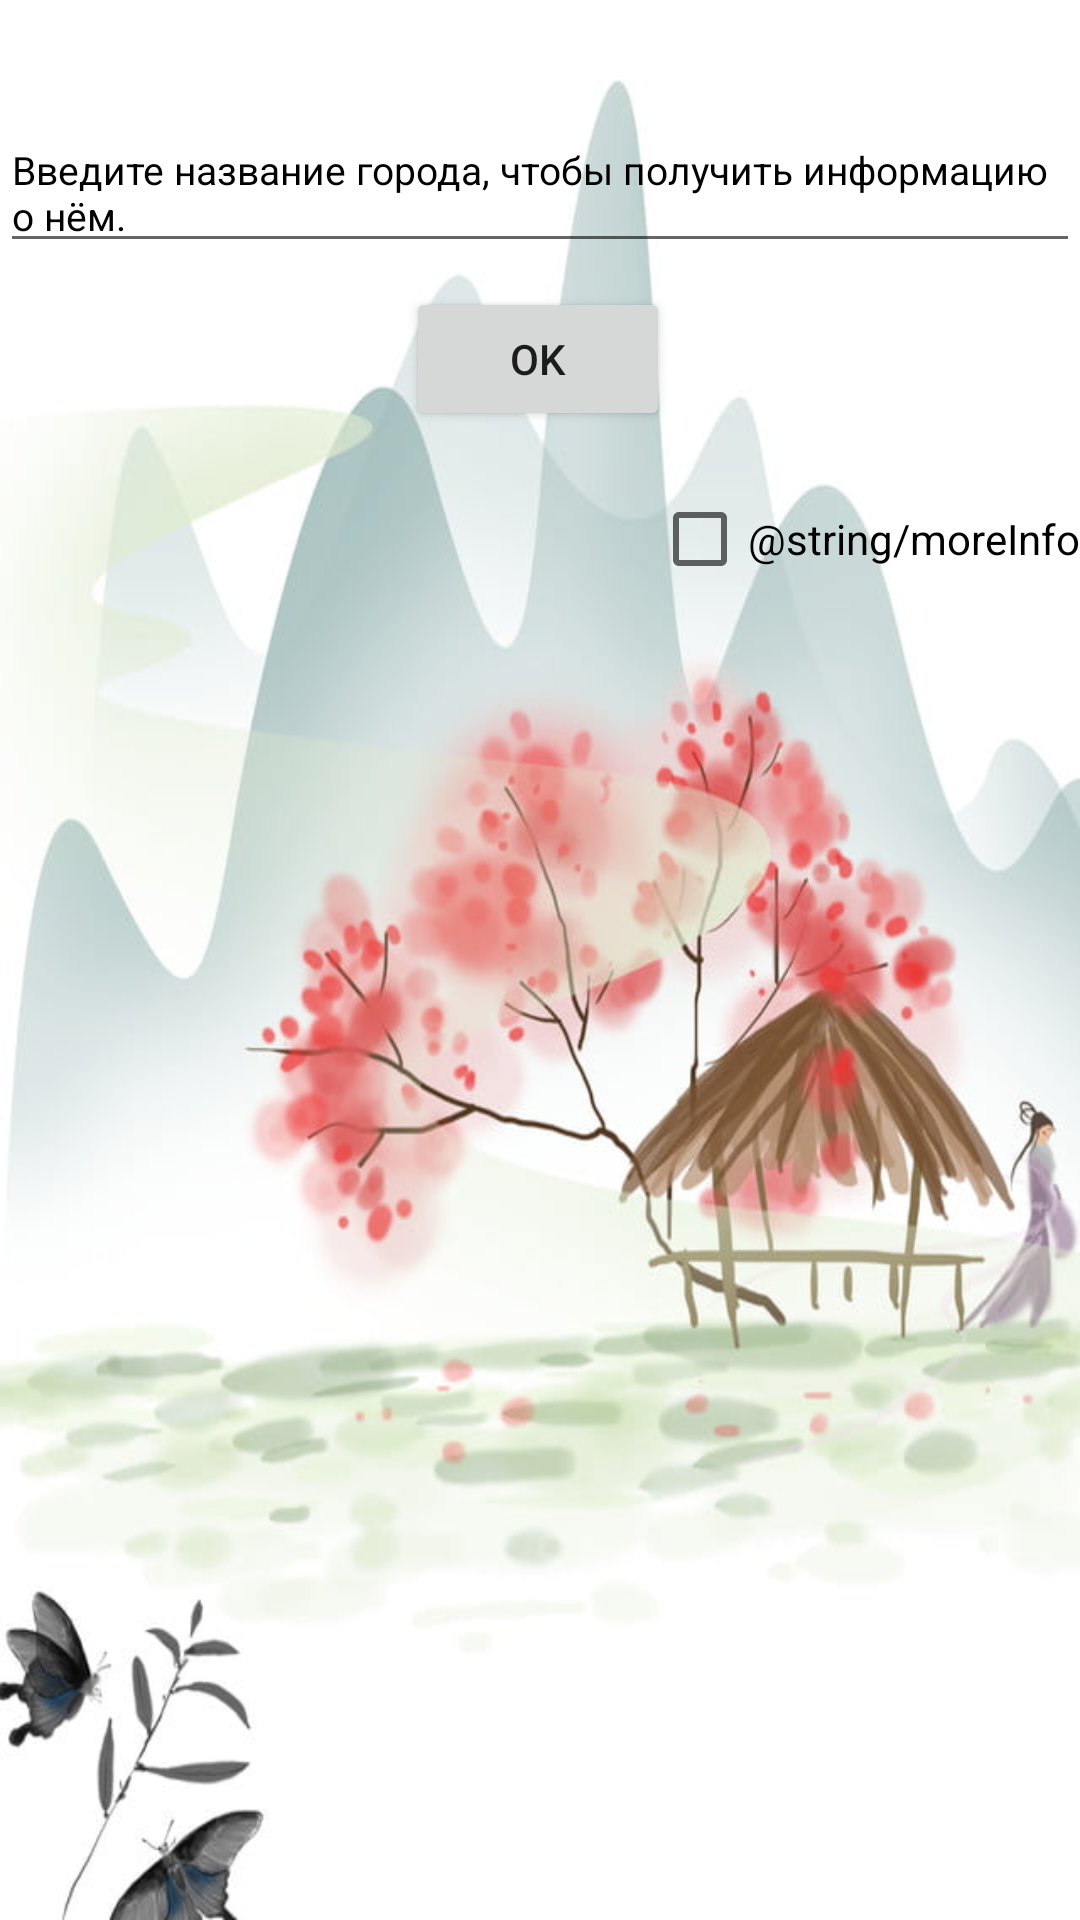

The Android layout XML behind this screen, and the referenced resources:
<!-- AndroidManifest.xml: application theme Theme.GeekbrainsA1L1FirstApp -->
<!-- res/layout/fragment_chose_city.xml -->
<?xml version="1.0" encoding="utf-8"?>
<androidx.constraintlayout.widget.ConstraintLayout xmlns:android="http://schemas.android.com/apk/res/android"
    xmlns:app="http://schemas.android.com/apk/res-auto"
    android:layout_width="match_parent"
    android:layout_height="match_parent"
    android:background="@drawable/background_main">

    <AutoCompleteTextView
        android:id="@+id/textInputCity"
        android:layout_width="wrap_content"
        android:layout_height="wrap_content"
        android:completionThreshold="0"
        android:hint="@string/city"
        android:textColor="@color/black"
        android:textColorHint="@color/black"
        android:textSize="13sp"
        app:layout_constraintBottom_toBottomOf="parent"
        app:layout_constraintEnd_toEndOf="parent"
        app:layout_constraintStart_toStartOf="parent"
        app:layout_constraintTop_toTopOf="parent"
        app:layout_constraintVertical_bias="0.064" />

    <Button
        android:id="@+id/buttonInputCity"
        android:layout_width="wrap_content"
        android:layout_height="wrap_content"
        android:layout_marginTop="8dp"
        android:text="@string/buttonOk"
        android:textAlignment="center"
        app:layout_constraintEnd_toEndOf="parent"
        app:layout_constraintHorizontal_bias="0.498"
        app:layout_constraintStart_toStartOf="parent"
        app:layout_constraintTop_toBottomOf="@+id/textInputCity" />

    <CheckBox
        android:id="@+id/checkBoxMoreInfo"
        android:layout_width="wrap_content"
        android:layout_height="wrap_content"
        android:layout_marginTop="12dp"
        android:text="@string/moreInfo"
        app:layout_constraintEnd_toEndOf="@+id/textInputCity"
        app:layout_constraintHorizontal_bias="1.0"
        app:layout_constraintStart_toStartOf="@+id/textInputCity"
        app:layout_constraintTop_toBottomOf="@+id/buttonInputCity" />


</androidx.constraintlayout.widget.ConstraintLayout>
<!-- resources referenced by this layout -->
<resources>
  <color name="black">#FF000000</color>
  <!-- drawable background_main: jpg bitmap (drawable, 64783 bytes) -->
  <string name="buttonOk">Ok</string>
  <string name="city">Введите название города, чтобы получить информацию о нём.</string>
  <string name="moreInfo">get more info</string>
  <style name="Theme.GeekbrainsA1L1FirstApp" parent="Theme.MaterialComponents.DayNight.DarkActionBar">
          
          <item name="colorPrimary">@color/purple_500</item>
          <item name="colorPrimaryVariant">@color/purple_700</item>
          <item name="colorOnPrimary">@color/white</item>
          
          <item name="colorSecondary">@color/teal_200</item>
          <item name="colorSecondaryVariant">@color/teal_700</item>
          <item name="colorOnSecondary">@color/black</item>
          
          <item name="android:statusBarColor" tools:targetApi="l">?attr/colorPrimaryVariant</item>
          
      </style>
  <color name="purple_500">#FF6200EE</color>
  <color name="purple_700">#FF3700B3</color>
  <color name="white">#FFFFFFFF</color>
  <color name="teal_200">#FF03DAC5</color>
  <color name="teal_700">#FF018786</color>
</resources>
